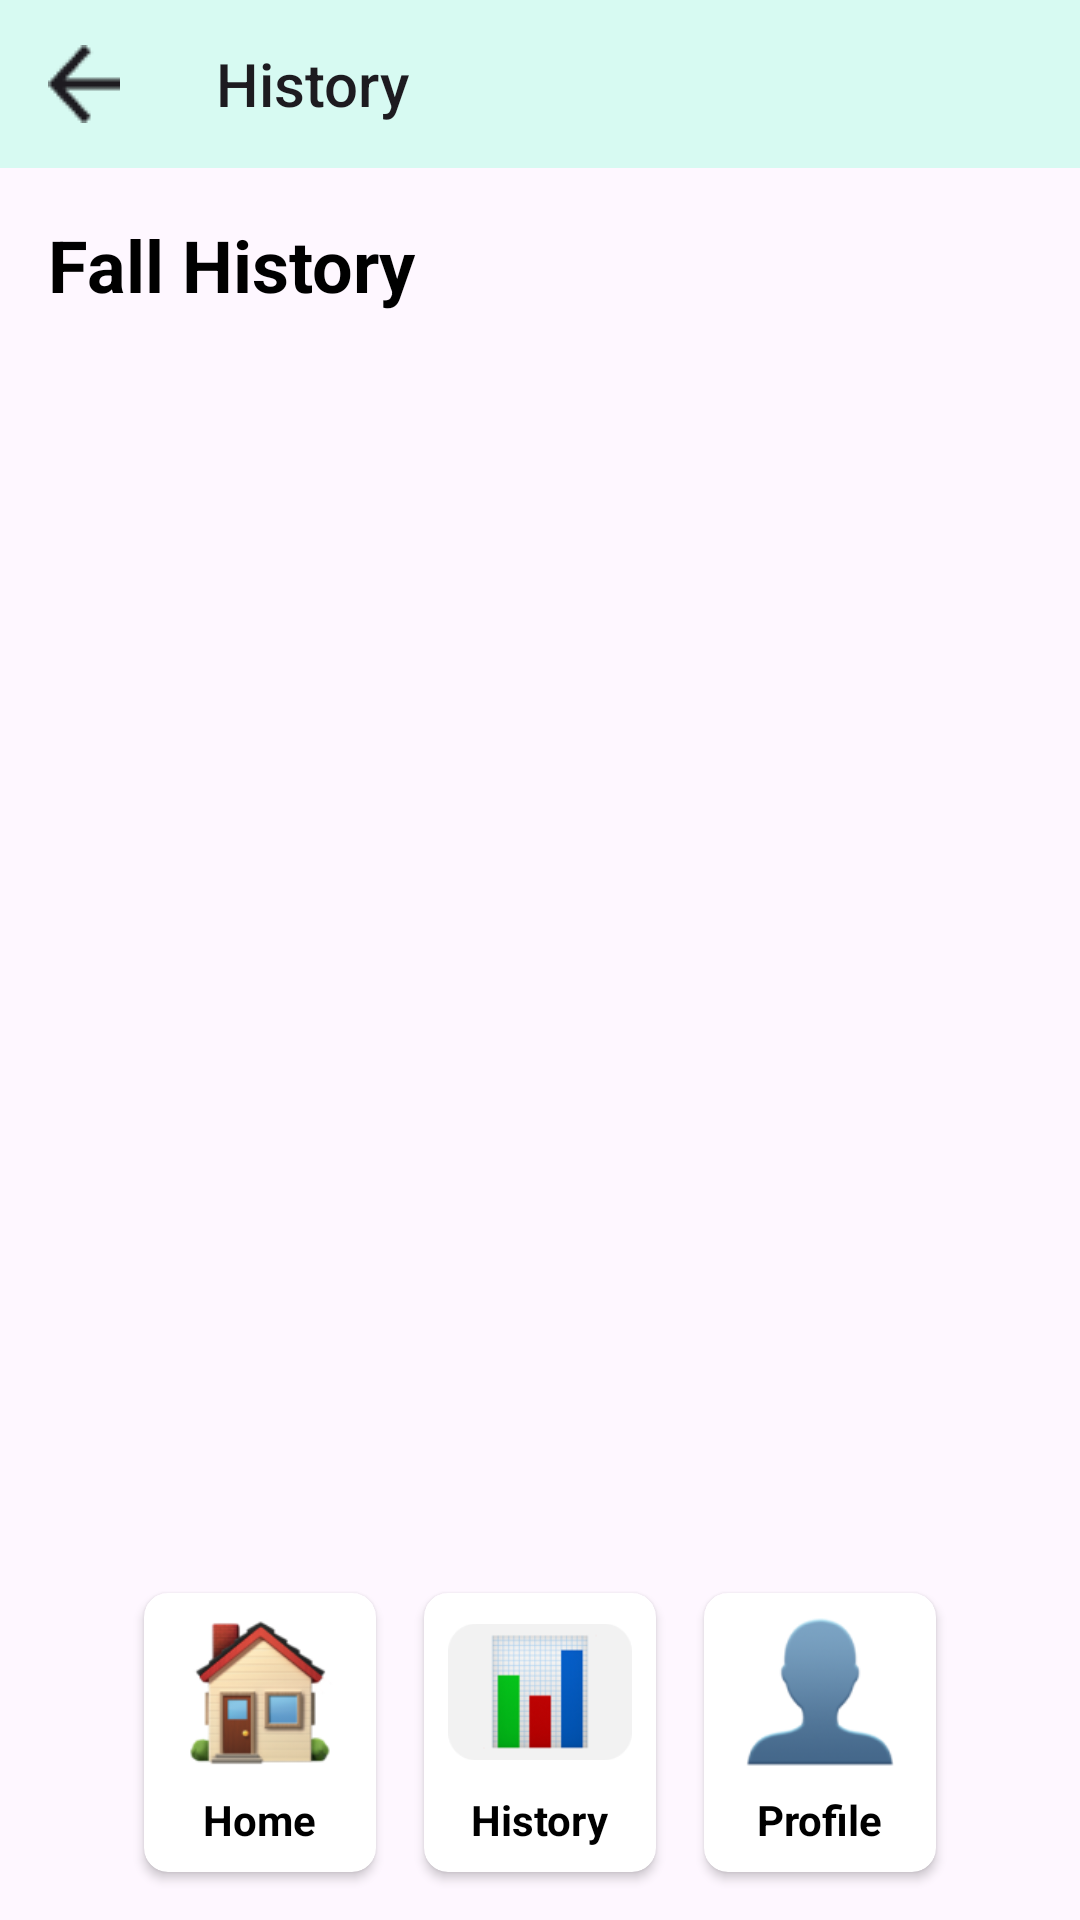

Android layout source for this screen:
<!-- AndroidManifest.xml: application theme Base.Theme.FallGuard -->
<!-- res/layout/fragment_metrics.xml -->
<?xml version="1.0" encoding="utf-8"?>
<androidx.constraintlayout.widget.ConstraintLayout xmlns:android="http://schemas.android.com/apk/res/android"
    xmlns:app="http://schemas.android.com/apk/res-auto"
    xmlns:tools="http://schemas.android.com/tools"
    android:layout_width="match_parent"
    android:layout_height="match_parent"
    tools:context=".ui.main.starter.StarterFragment">

    <Toolbar
        android:id="@+id/toolbar"
        android:layout_width="match_parent"
        android:layout_height="wrap_content"
        android:background="@color/cyan"
        android:navigationIcon="@drawable/ic_back"
        android:title="@string/title_history"
        app:layout_constraintTop_toTopOf="parent" />

    <TextView
        android:id="@+id/tv_title"
        android:layout_width="match_parent"
        android:layout_height="wrap_content"
        android:layout_margin="16dp"
        android:text="@string/fall_history_metrics"
        android:textColor="@color/black"
        android:textSize="24sp"
        android:textStyle="bold"
        app:layout_constraintTop_toBottomOf="@id/toolbar" />

    <ScrollView
        android:layout_width="match_parent"
        android:layout_height="0dp"
        app:layout_constraintBottom_toTopOf="@id/layout_navigator"
        app:layout_constraintTop_toBottomOf="@id/tv_title">

        <LinearLayout
            android:id="@+id/history_layout"
            android:layout_width="match_parent"
            android:layout_height="wrap_content"
            android:orientation="vertical"
            android:paddingHorizontal="16dp" />

    </ScrollView>

    <LinearLayout
        android:id="@+id/layout_navigator"
        android:layout_width="match_parent"
        android:layout_height="wrap_content"
        android:gravity="center"
        android:orientation="horizontal"
        android:paddingHorizontal="32dp"
        app:layout_constraintBottom_toBottomOf="parent">

        <androidx.cardview.widget.CardView
            android:layout_width="0dp"
            android:layout_height="wrap_content"
            android:layout_margin="16dp"
            android:layout_weight="1"
            android:elevation="12dp"
            app:cardCornerRadius="8dp">

            <LinearLayout
                android:id="@+id/btn_home"
                android:layout_width="match_parent"
                android:layout_height="wrap_content"
                android:background="?selectableItemBackground"
                android:clickable="true"
                android:focusable="true"
                android:gravity="center"
                android:orientation="vertical"
                android:padding="8dp">

                <ImageView
                    android:layout_width="match_parent"
                    android:layout_height="50dp"
                    android:contentDescription="@string/app_name"
                    android:src="@drawable/ic_home" />

                <TextView
                    android:layout_width="wrap_content"
                    android:layout_height="wrap_content"
                    android:layout_marginTop="8dp"
                    android:text="@string/title_home"
                    android:textColor="@color/black"
                    android:textStyle="bold" />

            </LinearLayout>

        </androidx.cardview.widget.CardView>

        <androidx.cardview.widget.CardView
            android:layout_width="0dp"
            android:layout_height="wrap_content"
            android:layout_marginVertical="16dp"
            android:layout_weight="1"
            android:elevation="12dp"
            app:cardCornerRadius="8dp">

            <LinearLayout
                android:id="@+id/btn_metrics"
                android:layout_width="match_parent"
                android:layout_height="wrap_content"
                android:background="?selectableItemBackground"
                android:clickable="true"
                android:focusable="true"
                android:gravity="center"
                android:orientation="vertical"
                android:padding="8dp">

                <ImageView
                    android:layout_width="match_parent"
                    android:layout_height="50dp"
                    android:contentDescription="@string/app_name"
                    android:src="@drawable/ic_metrics" />

                <TextView
                    android:layout_width="wrap_content"
                    android:layout_height="wrap_content"
                    android:layout_marginTop="8dp"
                    android:text="@string/title_history"
                    android:textColor="@color/black"
                    android:textStyle="bold" />

            </LinearLayout>

        </androidx.cardview.widget.CardView>

        <androidx.cardview.widget.CardView
            android:id="@+id/layout_profile_btn"
            android:layout_width="0dp"
            android:layout_height="wrap_content"
            android:layout_margin="16dp"
            android:layout_weight="1"
            android:elevation="12dp"
            app:cardCornerRadius="8dp"
            app:layout_constraintEnd_toEndOf="parent"
            app:layout_constraintStart_toStartOf="parent"
            app:layout_constraintTop_toBottomOf="@id/layout_buttons_row">

            <LinearLayout
                android:id="@+id/btn_profile"
                android:layout_width="match_parent"
                android:layout_height="wrap_content"
                android:background="?selectableItemBackground"
                android:clickable="true"
                android:focusable="true"
                android:gravity="center"
                android:orientation="vertical"
                android:padding="8dp">

                <ImageView
                    android:layout_width="match_parent"
                    android:layout_height="50dp"
                    android:contentDescription="@string/app_name"
                    android:src="@drawable/ic_profile" />

                <TextView
                    android:layout_width="wrap_content"
                    android:layout_height="wrap_content"
                    android:layout_marginTop="8dp"
                    android:text="@string/title_profile"
                    android:textColor="@color/black"
                    android:textStyle="bold" />

            </LinearLayout>

        </androidx.cardview.widget.CardView>

    </LinearLayout>

</androidx.constraintlayout.widget.ConstraintLayout>
<!-- resources referenced by this layout -->
<resources>
  <color name="black">#FF000000</color>
  <color name="cyan">#D7FAF2</color>
  <!-- drawable ic_back: png bitmap (drawable, 536 bytes) -->
  <!-- drawable ic_home: png bitmap (drawable, 12874 bytes) -->
  <!-- drawable ic_metrics: png bitmap (drawable, 12251 bytes) -->
  <!-- drawable ic_profile: png bitmap (drawable, 6477 bytes) -->
  <string name="app_name">SAFELINE</string>
  <string name="fall_history_metrics">Fall History</string>
  <string name="title_history">History</string>
  <string name="title_home">Home</string>
  <string name="title_profile">Profile</string>
  <style name="Base.Theme.FallGuard" parent="Theme.Material3.Light.NoActionBar">
          <item name="android:statusBarColor">@color/cyan</item>
      </style>
</resources>
